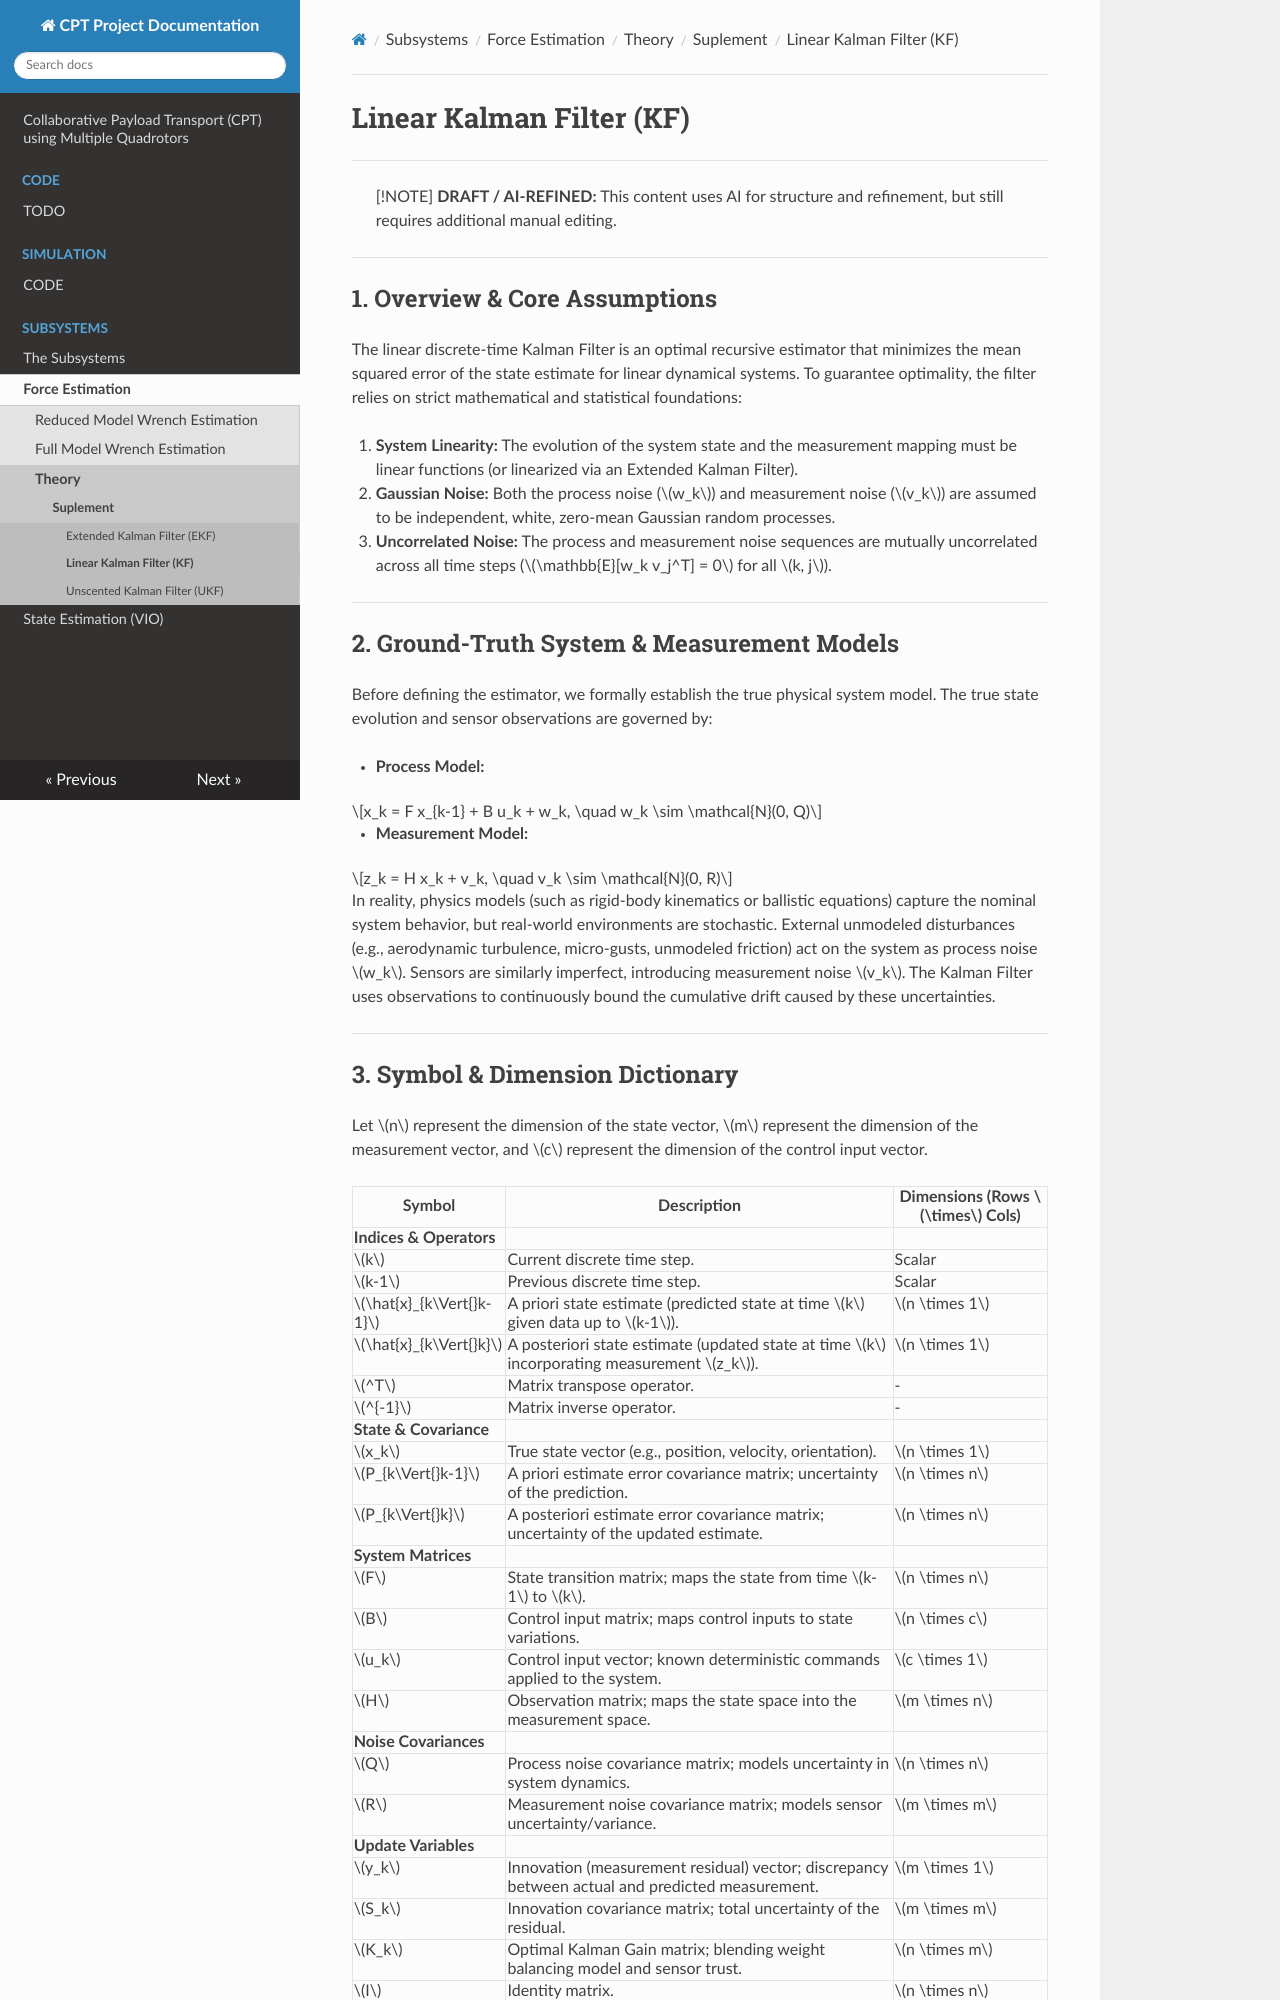

repository: DhanvanthChandrasekaran/CPT_docs · page: Subsystems/Force Estimation/Theory/Suplement/Kalman Filters/index.html · generator: mkdocs

# Linear Kalman Filter (KF)

---

> [!NOTE]
> **DRAFT / AI-REFINED:** This content uses AI for structure and refinement, but still requires additional manual editing.

---

## 1. Overview & Core Assumptions

The linear discrete-time Kalman Filter is an optimal recursive estimator that minimizes the mean squared error of the state estimate for linear dynamical systems. To guarantee optimality, the filter relies on strict mathematical and statistical foundations:

1. **System Linearity:** The evolution of the system state and the measurement mapping must be linear functions (or linearized via an Extended Kalman Filter).
2. **Gaussian Noise:** Both the process noise ($w_k$) and measurement noise ($v_k$) are assumed to be independent, white, zero-mean Gaussian random processes.
3. **Uncorrelated Noise:** The process and measurement noise sequences are mutually uncorrelated across all time steps ($\mathbb{E}[w_k v_j^T] = 0$ for all $k, j$).

---

## 2. Ground-Truth System & Measurement Models

Before defining the estimator, we formally establish the true physical system model. The true state evolution and sensor observations are governed by:

* **Process Model:**

$$x_k = F x_{k-1} + B u_k + w_k, \quad w_k \sim \mathcal{N}(0, Q)$$


* **Measurement Model:**

$$z_k = H x_k + v_k, \quad v_k \sim \mathcal{N}(0, R)$$



In reality, physics models (such as rigid-body kinematics or ballistic equations) capture the nominal system behavior, but real-world environments are stochastic. External unmodeled disturbances (e.g., aerodynamic turbulence, micro-gusts, unmodeled friction) act on the system as process noise $w_k$. Sensors are similarly imperfect, introducing measurement noise $v_k$. The Kalman Filter uses observations to continuously bound the cumulative drift caused by these uncertainties.

---
